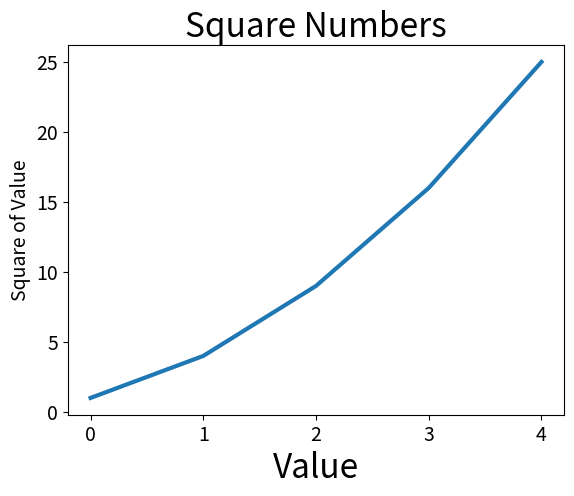

This figure's Python source:
import matplotlib.pyplot as plt

squares = [1, 4, 9, 16, 25]
fig, ax = plt.subplots()
ax.plot(squares, linewidth=3)

# Set chart title and label axes.
ax.set_title("Square Numbers", fontsize=24)
ax.set_xlabel("Value", fontsize=24)
ax.set_ylabel("Square of Value", fontsize=14)

# Set size of tick labels.
ax.tick_params(axis='both', labelsize=14)

plt.show()